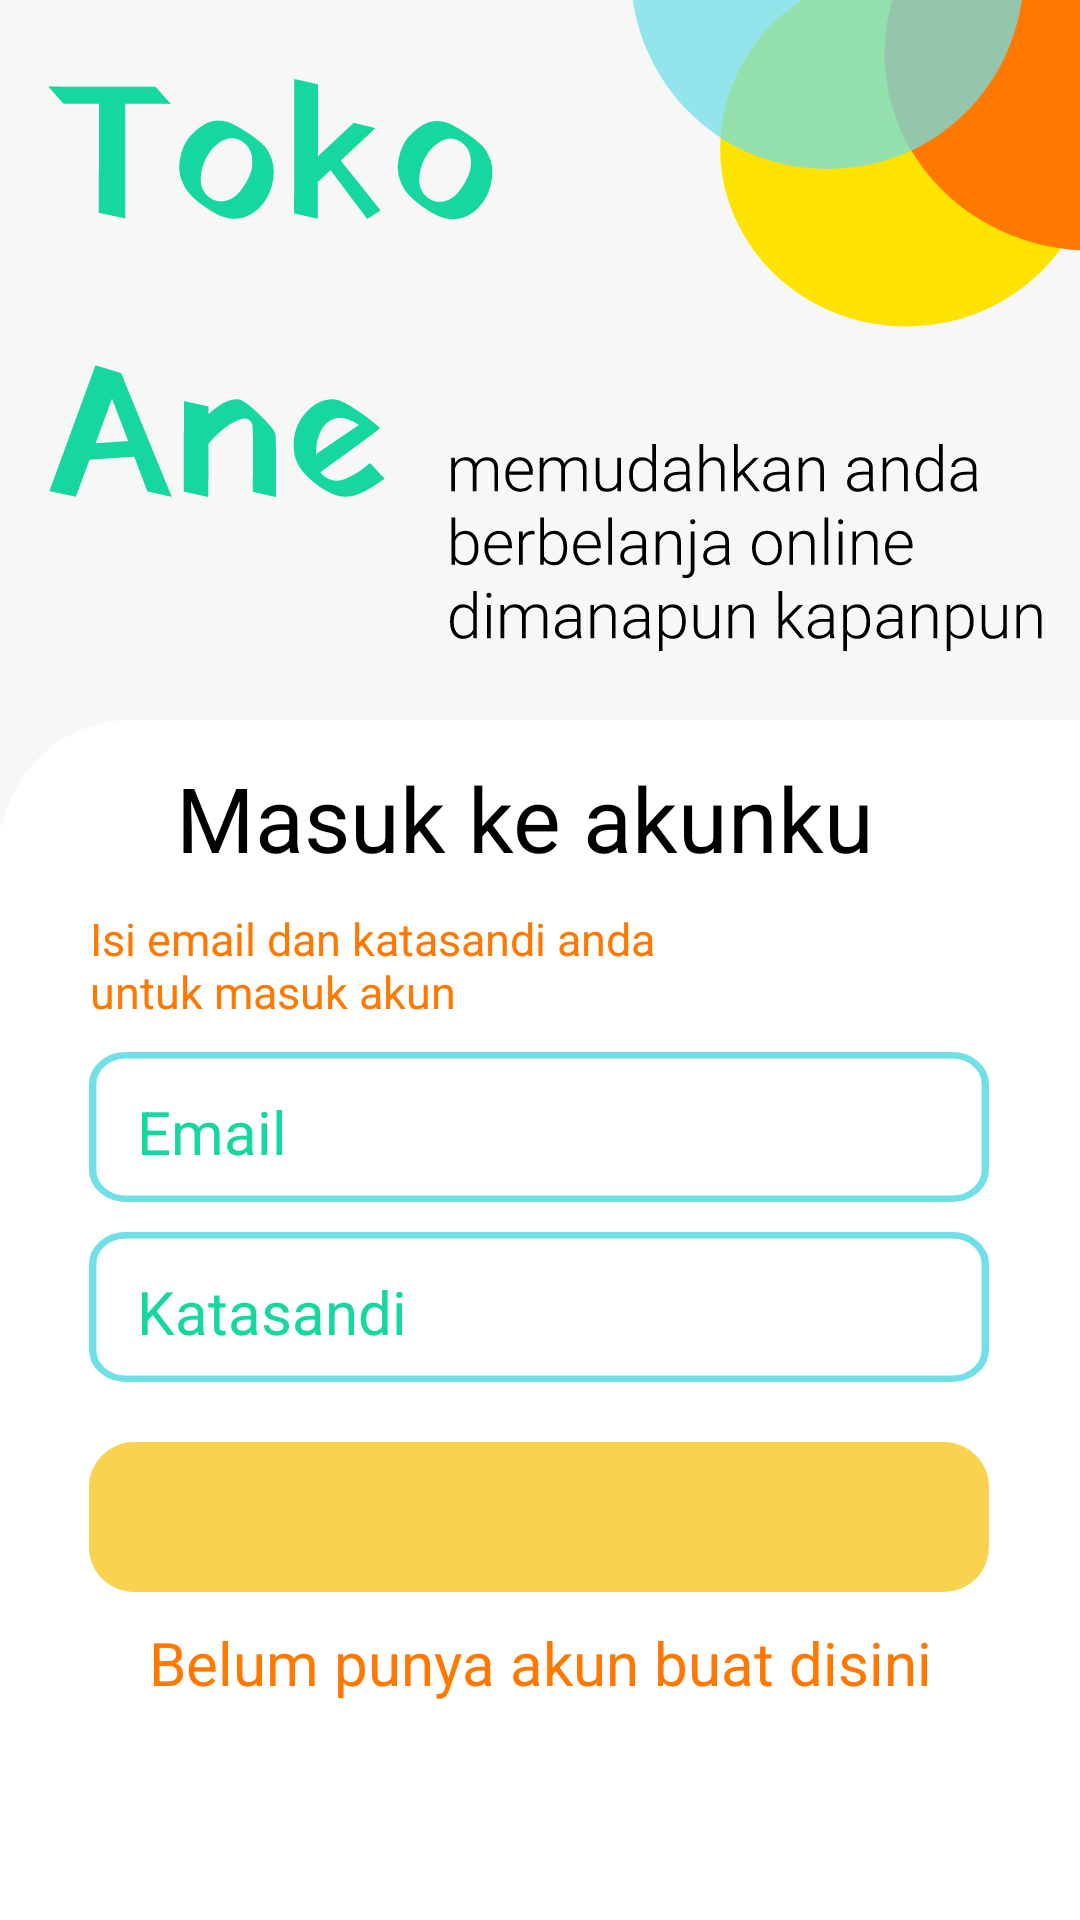

This screen was rendered from an Android layout file. Write that file and the resources it references.
<!-- AndroidManifest.xml: application theme Theme.Tokoane -->
<!-- res/layout/login_auth.xml -->
<?xml version="1.0" encoding="utf-8"?>
<androidx.constraintlayout.widget.ConstraintLayout
    xmlns:android="http://schemas.android.com/apk/res/android"
    xmlns:app="http://schemas.android.com/apk/res-auto"
    android:layout_width="match_parent"
    android:layout_height="match_parent"
    android:background="@drawable/bg_login">

    <com.google.android.material.textview.MaterialTextView
        android:id="@+id/login_akunkuTv"
        android:layout_width="wrap_content"
        android:layout_height="wrap_content"
        android:layout_marginBottom="95dp"
        android:layout_marginEnd="10dp"
        android:text="@string/masuk_ke_akunku"
        android:textColor="@color/black"
        android:textSize="30sp"
        app:layout_constraintBottom_toBottomOf="parent"
        app:layout_constraintEnd_toEndOf="parent"
        app:layout_constraintStart_toStartOf="parent"
        app:layout_constraintTop_toTopOf="parent" />

    <com.google.android.material.textview.MaterialTextView
        android:id="@+id/sapaanTv"
        android:layout_width="220dp"
        android:layout_height="wrap_content"
        android:layout_marginTop="10dp"
        android:layout_marginEnd="80dp"
        android:text="@string/isi_email_dan_katasandi_anda_untuk_masuk_akun"
        android:textSize="15sp"
        android:textColor="@color/orange"
        app:layout_constraintEnd_toEndOf="parent"
        app:layout_constraintStart_toStartOf="parent"
        app:layout_constraintTop_toBottomOf="@+id/login_akunkuTv" />

    <com.google.android.material.textfield.TextInputEditText
        android:id="@+id/email_loginEt"
        style="@style/Widget.MaterialComponents.TextInputLayout.OutlinedBox.Dense"
        android:layout_width="300dp"
        android:layout_height="50dp"
        android:layout_marginTop="10dp"
        android:background="@drawable/icon_outline_textinput"
        android:hint="@string/email"
        android:textColorHint="@color/green"
        android:inputType="textEmailAddress"
        android:textSize="20sp"
        app:layout_constraintBottom_toBottomOf="parent"
        app:layout_constraintEnd_toEndOf="parent"
        app:layout_constraintHorizontal_bias="0.493"
        app:layout_constraintStart_toStartOf="parent"
        app:layout_constraintTop_toBottomOf="@+id/sapaanTv"
        app:layout_constraintVertical_bias="0.0" />

    <com.google.android.material.textfield.TextInputEditText
        android:id="@+id/password_loginEt"
        style="@style/Widget.MaterialComponents.TextInputLayout.OutlinedBox.Dense"
        android:layout_width="300dp"
        android:layout_height="50dp"
        android:background="@drawable/icon_outline_textinput"
        android:layout_marginTop="10dp"
        android:hint="@string/katasandi"
        android:textColorHint="@color/green"
        android:inputType="textPassword"
        android:textSize="20sp"
        android:focusable="true"
        app:hintTextAppearance="@color/yellow"
        app:layout_constraintBottom_toBottomOf="parent"
        app:layout_constraintEnd_toEndOf="parent"
        app:layout_constraintHorizontal_bias="0.493"
        app:layout_constraintStart_toStartOf="parent"
        app:layout_constraintTop_toBottomOf="@+id/email_loginEt"
        app:layout_constraintVertical_bias="0.0"
        app:boxStrokeErrorColor="@color/purple_200"
        app:boxStrokeColor="@color/yellow"
        app:boxStrokeWidthFocused="2dp"
        app:boxStrokeWidth="1dp" />

    <ImageButton
        android:id="@+id/login_btnTv"
        android:layout_width="300dp"
        android:layout_height="50dp"
        android:layout_marginTop="20dp"
        android:background="@drawable/login_buttonbg"
        app:layout_constraintEnd_toEndOf="parent"
        app:layout_constraintHorizontal_bias="0.493"
        app:layout_constraintStart_toStartOf="parent"
        app:layout_constraintTop_toBottomOf="@+id/password_loginEt"
        android:contentDescription="TODO" />

    <com.google.android.material.textview.MaterialTextView
        android:id="@+id/daftar_disiniTv"
        android:layout_width="wrap_content"
        android:layout_height="wrap_content"
        android:layout_marginTop="10dp"
        android:text="@string/belum_punya_akun_buat_disini"
        android:textColor="@color/orange"
        android:textSize="20sp"
        app:layout_constraintEnd_toEndOf="parent"
        app:layout_constraintStart_toStartOf="parent"
        app:layout_constraintTop_toBottomOf="@+id/login_btnTv" />

</androidx.constraintlayout.widget.ConstraintLayout>
<!-- resources referenced by this layout -->
<resources>
  <color name="black">#FF000000</color>
  <color name="green">#17D7A0</color>
  <color name="orange">#FF7800</color>
  <color name="purple_200">#FFBB86FC</color>
  <color name="yellow">#F9D350</color>
  <!-- drawable bg_login: png bitmap (drawable, 61732 bytes) -->
  <!-- drawable icon_outline_textinput: png bitmap (drawable, 1171 bytes) -->
  <!-- drawable login_buttonbg (drawable) -->
  <?xml version="1.0" encoding="utf-8"?>
  <shape xmlns:android="http://schemas.android.com/apk/res/android">
  
      <corners
          android:radius="15dp">
  
      </corners>
  
      <gradient
          android:startColor="@color/yellow"
          android:endColor="@color/yellow">
  
      </gradient>
  
  </shape>
  <string name="belum_punya_akun_buat_disini">Belum punya akun buat disini</string>
  <string name="email">Email</string>
  <string name="isi_email_dan_katasandi_anda_untuk_masuk_akun">Isi email dan katasandi anda untuk masuk akun</string>
  <string name="katasandi">Katasandi</string>
  <string name="masuk_ke_akunku">Masuk ke akunku</string>
  <style name="Theme.Tokoane" parent="Theme.MaterialComponents.Light.NoActionBar">
          
          <item name="colorPrimary">@color/yellow</item>
          <item name="colorPrimaryVariant">@color/purple_200</item>
          <item name="colorOnPrimary">@color/white</item>
          
          <item name="colorSecondary">@color/teal_200</item>
          <item name="colorSecondaryVariant">@color/teal_700</item>
          <item name="colorOnSecondary">@color/black</item>
          
          <item name="android:statusBarColor" tools:targetApi="l">?attr/colorPrimaryVariant</item>
          
      </style>
  <color name="white">#FFFFFFFF</color>
  <color name="teal_200">#FF03DAC5</color>
  <color name="teal_700">#FF018786</color>
</resources>
